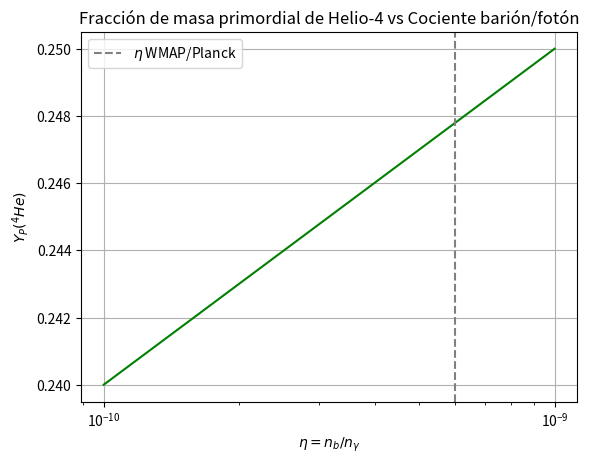

Here is the Python script that generated this plot:
import numpy as np
import matplotlib.pyplot as plt


eta = np.logspace(-10, -9, 100)
Y_He = 0.24 + 0.01 * np.log10(eta / 1e-10)

plt.semilogx(eta, Y_He, color='green')
plt.title('Fracción de masa primordial de Helio-4 vs Cociente barión/fotón')
plt.xlabel('$\eta = n_b / n_\\gamma$')
plt.ylabel('$Y_P(^4He)$')
plt.axvline(6e-10, color='gray', linestyle='--', label='$\eta$ WMAP/Planck')
plt.legend(); plt.grid(True)
plt.show()
